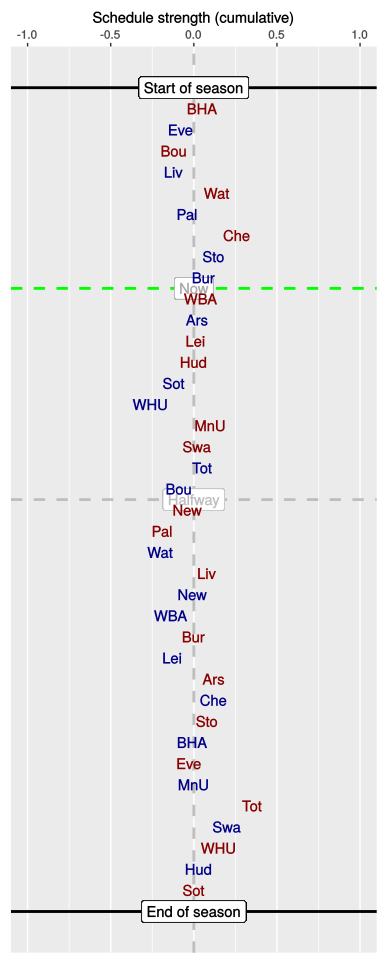

Data behind this chart, as committed beside it:
, HA, vs, played, sched, cumulative
1, A, BHA, 1, 0.05, 0.05
2, H, Eve, 1, -0.12, -0.08
3, A, Bou, 1, -0.04, -0.12
4, H, Liv, 1, 0, -0.12
5, A, Wat, 1, 0.26, 0.14
6, H, Pal, 1, -0.18, -0.04
7, A, Che, 1, 0.3, 0.26
8, H, Sto, 1, -0.13, 0.12
9, H, Bur, 1, -0.06, 0.06
10, A, WBA, 0, -0.02, 0.04
11, H, Ars, 0, -0.02, 0.02
12, A, Lei, 0, -0.02, 0.01
13, A, Hud, 0, 0, 0
14, H, Sot, 0, -0.13, -0.12
15, H, WHU, 0, -0.14, -0.26
16, A, MnU, 0, 0.36, 0.1
17, A, Swa, 0, -0.08, 0.02
18, H, Tot, 0, 0.02, 0.05
19, H, Bou, 0, -0.13, -0.09
20, A, New, 0, 0.05, -0.04
21, A, Pal, 0, -0.15, -0.19
22, H, Wat, 0, -0.01, -0.2
23, A, Liv, 0, 0.28, 0.08
24, H, New, 0, -0.1, -0.01
25, H, WBA, 0, -0.12, -0.14
26, A, Bur, 0, 0.13, 0
27, H, Lei, 0, -0.12, -0.13
28, A, Ars, 0, 0.25, 0.12
29, H, Che, 0, 0, 0.12
30, A, Sto, 0, -0.04, 0.08
31, H, BHA, 0, -0.1, -0.01
32, A, Eve, 0, -0.01, -0.03
33, H, MnU, 0, 0.03, 0
34, A, Tot, 0, 0.35, 0.35
35, H, Swa, 0, -0.15, 0.2
36, A, WHU, 0, -0.05, 0.15
37, H, Hud, 0, -0.12, 0.03
38, A, Sot, 0, -0.03, 0
